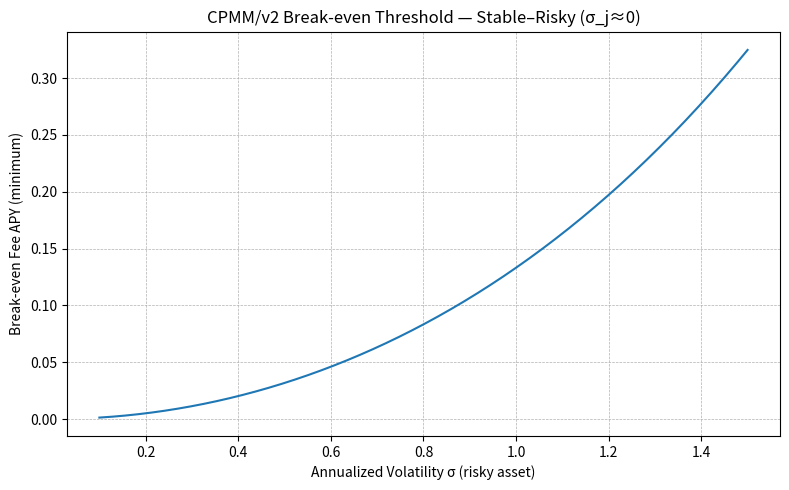

Write Python code to recreate this figure. (Note: this script raises an exception after producing the figure.)
import numpy as np, matplotlib.pyplot as plt
sigmas = np.linspace(0.1, 1.5, 200)  # 10% to 150% annualized
apy = np.exp((sigmas**2)/8.0) - 1.0
plt.figure(figsize=(8,5))
plt.plot(sigmas, apy)
plt.xlabel('Annualized Volatility σ (risky asset)')
plt.ylabel('Break-even Fee APY (minimum)')
plt.title('CPMM/v2 Break-even Threshold — Stable–Risky (σ_j≈0)')
plt.grid(True, linestyle='--', linewidth=0.5)
plt.tight_layout(); plt.savefig('figures/fig04_break_even_stable_risky.png', dpi=200)
